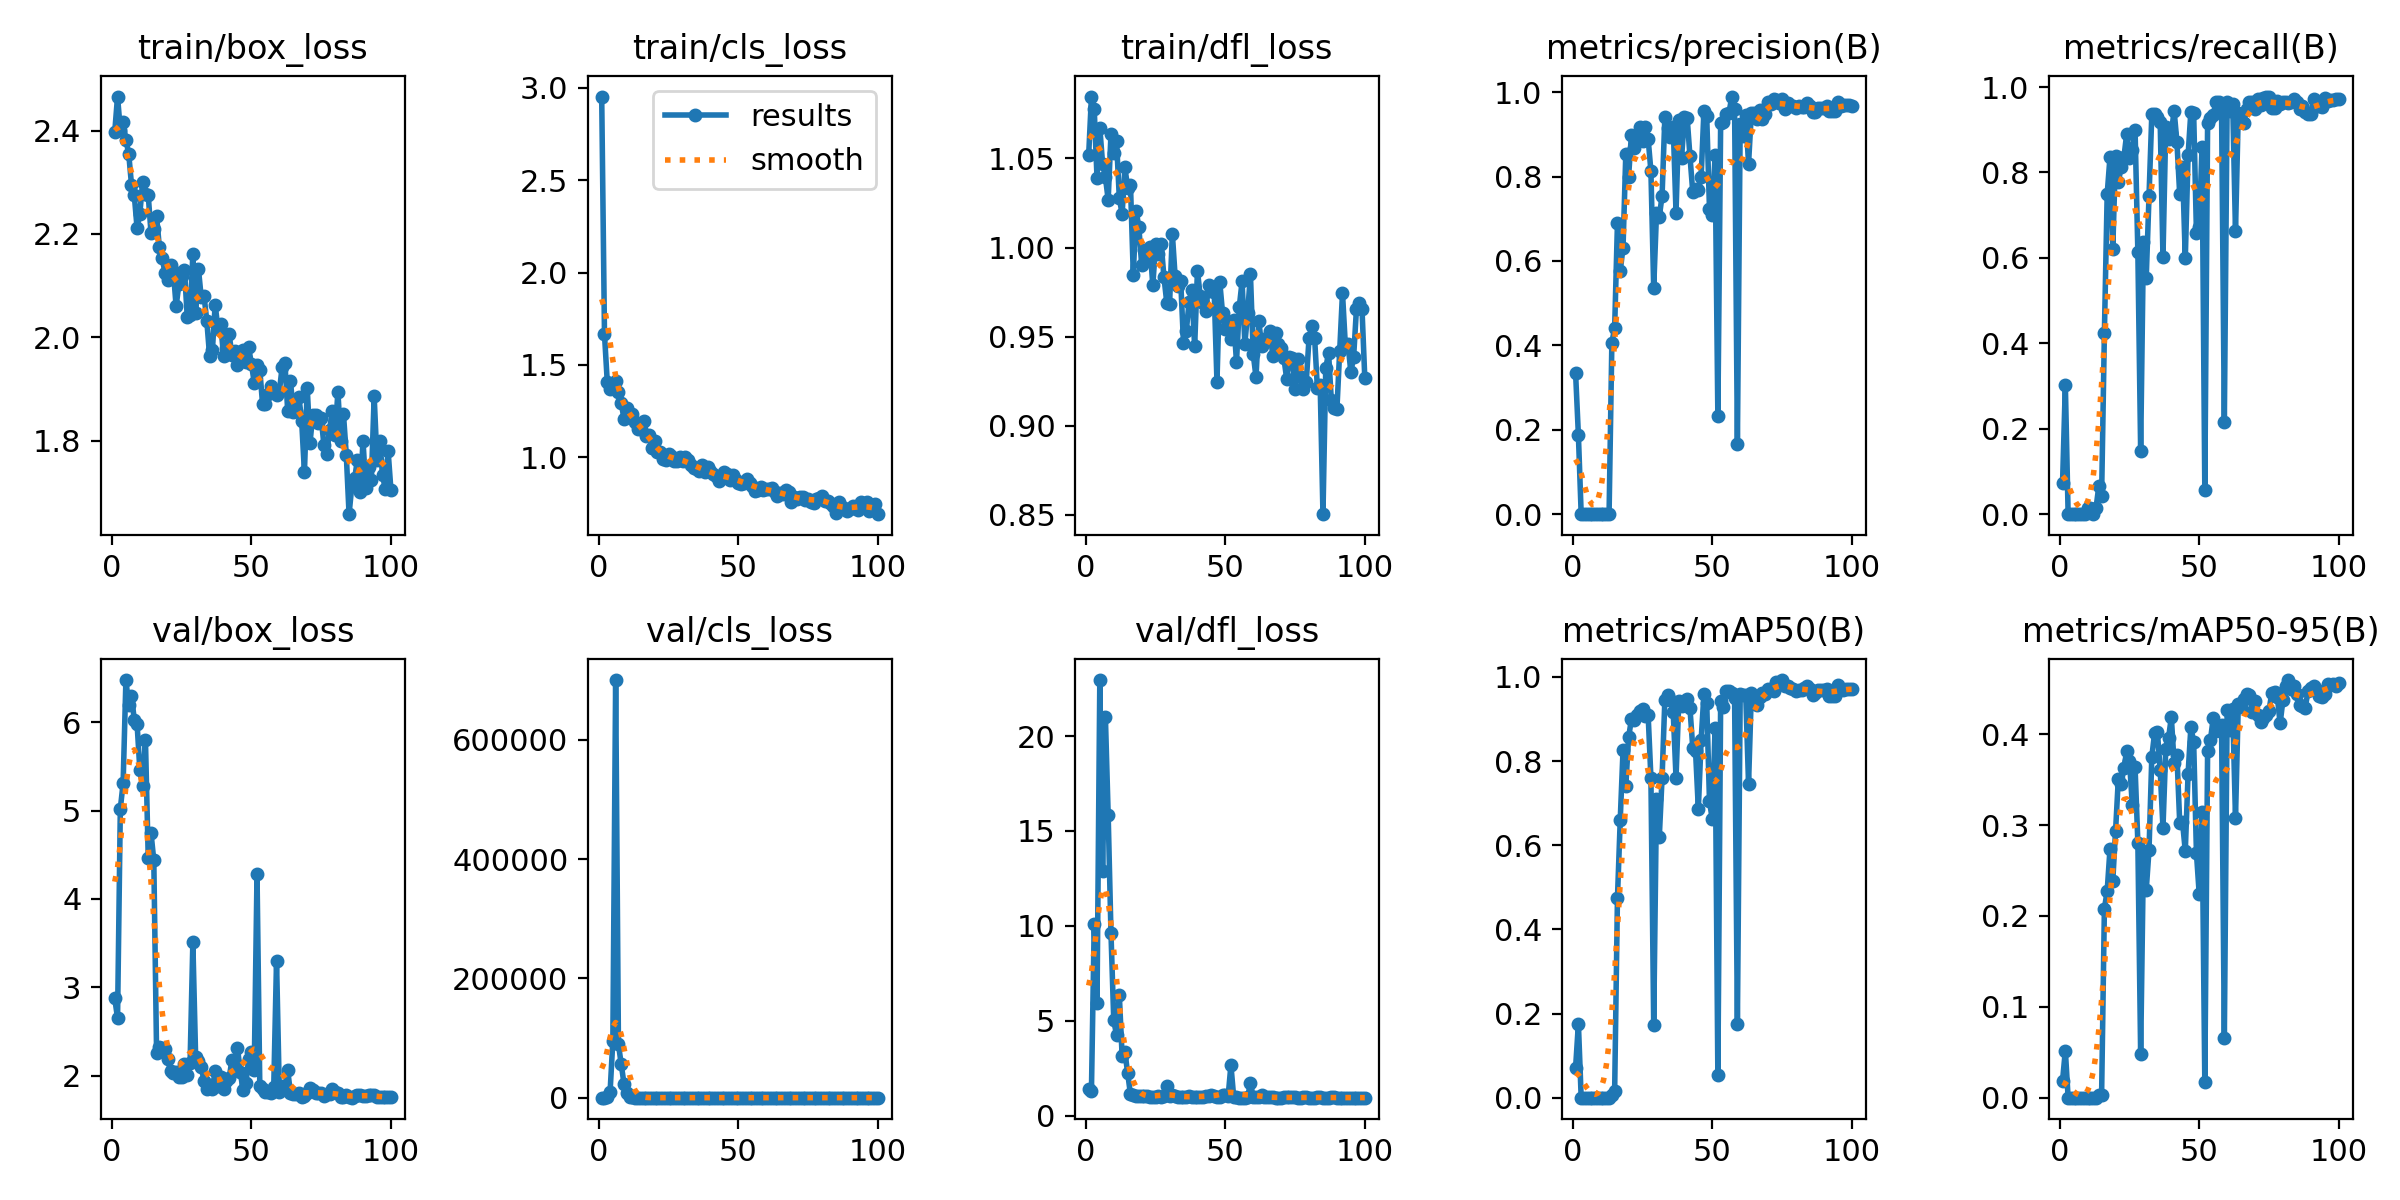

The file beside this chart, header and first rows:
epoch, time, train/box_loss, train/cls_loss, train/dfl_loss, metrics/precision(B), metrics/recall(B), metrics/mAP50(B), metrics/mAP50-95(B), val/box_loss, val/cls_loss, val/dfl_loss, lr/pg0, lr/pg1, lr/pg2
1, 1.366, 2.398, 2.952, 1.052, 0.3333, 0.07246, 0.07167, 0.01877, 2.875, 4.243, 1.386, 0.0012, 0.0012, 0.0892
2, 2.4, 2.466, 1.665, 1.085, 0.1875, 0.3031, 0.1759, 0.05182, 2.651, 3.88, 1.316, 0.002499, 0.002499, 0.0775
3, 3.445, 2.401, 1.407, 1.078, 0, 0, 0, 0, 5.022, 1028, 10.09, 0.003796, 0.003796, 0.0658
4, 4.416, 2.417, 1.369, 1.039, 0, 0, 0, 0, 5.308, 9214, 5.931, 0.005089, 0.005089, 0.05409
5, 5.389, 2.382, 1.39, 1.067, 0, 0, 0, 0, 6.476, 95501, 22.95, 0.006375, 0.006375, 0.04238
6, 6.385, 2.356, 1.411, 1.047, 0, 0, 0, 0, 6.193, 700311, 12.87, 0.007653, 0.007653, 0.03065
7, 7.337, 2.296, 1.354, 1.04, 0, 0, 0, 0, 6.298, 89635, 21.01, 0.008921, 0.008921, 0.01892
8, 8.54, 2.275, 1.293, 1.027, 0, 0, 0, 0, 6.027, 55954, 15.83, 0.009881, 0.009881, 0.009881
9, 9.517, 2.212, 1.208, 1.064, 0, 0, 0, 0, 5.982, 23181, 9.63, 0.009844, 0.009844, 0.009844
10, 10.5, 2.24, 1.266, 1.053, 5e-05, 0.01449, 1e-05, 1e-05, 5.458, 7379, 5.012, 0.009803, 0.009803, 0.009803
11, 11.42, 2.301, 1.227, 1.06, 0.00018, 0.01449, 2e-05, 1e-05, 5.282, 1513, 4.25, 0.009758, 0.009758, 0.009758
12, 12.28, 2.277, 1.237, 1.028, 0, 0, 0, 0, 5.802, 395, 6.33, 0.009707, 0.009707, 0.009707
13, 13.12, 2.275, 1.19, 1.019, 0.00079, 0.01449, 9e-05, 6e-05, 4.468, 102.9, 3.156, 0.009652, 0.009652, 0.009652
14, 14, 2.202, 1.151, 1.045, 0.4063, 0.0657, 0.00725, 0.00289, 4.745, 149, 3.356, 0.009593, 0.009593, 0.009593
15, 14.78, 2.209, 1.153, 1.033, 0.4412, 0.04287, 0.01631, 0.00313, 4.437, 6.417, 2.222, 0.009529, 0.009529, 0.009529
16, 15.65, 2.234, 1.199, 1.035, 0.6889, 0.4243, 0.4736, 0.208, 2.251, 1.931, 1.113, 0.00946, 0.00946, 0.00946
17, 16.53, 2.174, 1.117, 0.9849, 0.576, 0.7494, 0.66, 0.2274, 2.321, 1.319, 1.068, 0.009388, 0.009388, 0.009388
18, 17.41, 2.153, 1.119, 1.021, 0.6314, 0.8355, 0.8257, 0.2732, 2.309, 1.237, 1.048, 0.009311, 0.009311, 0.009311
19, 18.28, 2.125, 1.049, 1.011, 0.8544, 0.6202, 0.7416, 0.2383, 2.301, 1.186, 1.053, 0.009229, 0.009229, 0.009229
20, 19.13, 2.112, 1.089, 0.9904, 0.8001, 0.8389, 0.8563, 0.2931, 2.184, 1.027, 1.03, 0.009144, 0.009144, 0.009144
21, 20.01, 2.141, 1.027, 0.9988, 0.8984, 0.778, 0.8992, 0.3511, 2.051, 1.022, 1.022, 0.009055, 0.009055, 0.009055
22, 20.91, 2.128, 1.029, 0.994, 0.8671, 0.8124, 0.8972, 0.3446, 2.034, 1.053, 1.011, 0.008961, 0.008961, 0.008961
23, 21.74, 2.06, 0.9898, 1, 0.8874, 0.8359, 0.9098, 0.3629, 2.038, 1.054, 0.9931, 0.008864, 0.008864, 0.008864
24, 22.68, 2.103, 0.9846, 0.9788, 0.9162, 0.8905, 0.9181, 0.3813, 1.986, 0.9786, 0.9982, 0.008763, 0.008763, 0.008763
25, 23.49, 2.119, 1.016, 1.002, 0.8836, 0.8339, 0.9236, 0.3704, 1.982, 1.023, 0.9954, 0.008658, 0.008658, 0.008658
26, 24.3, 2.13, 1.007, 0.9967, 0.918, 0.8529, 0.9073, 0.3222, 2.137, 0.9353, 1.026, 0.00855, 0.00855, 0.00855
27, 25.12, 2.038, 0.9807, 1.002, 0.8897, 0.8988, 0.9102, 0.3633, 2.003, 0.9518, 0.9899, 0.008439, 0.008439, 0.008439
28, 25.91, 2.042, 0.9824, 0.9834, 0.813, 0.6129, 0.7603, 0.2806, 2.144, 1.505, 1.058, 0.008323, 0.008323, 0.008323
29, 26.68, 2.161, 1.003, 0.9691, 0.5351, 0.1485, 0.1734, 0.04778, 3.507, 2.252, 1.566, 0.008205, 0.008205, 0.008205
30, 27.44, 2.047, 0.9799, 0.968, 0.7135, 0.6381, 0.7108, 0.2672, 2.208, 1.108, 1.048, 0.008084, 0.008084, 0.008084
31, 28.22, 2.133, 1.003, 1.008, 0.7037, 0.554, 0.6191, 0.2286, 2.164, 1.345, 1.061, 0.00796, 0.00796, 0.00796
32, 29.03, 2.077, 0.987, 0.9838, 0.7547, 0.7451, 0.7607, 0.2728, 2.094, 1.027, 1.036, 0.007832, 0.007832, 0.007832
33, 29.8, 2.081, 0.9609, 0.9782, 0.9417, 0.9361, 0.9464, 0.3752, 1.945, 0.9433, 0.975, 0.007702, 0.007702, 0.007702
34, 30.6, 2.032, 0.9403, 0.9814, 0.9139, 0.9364, 0.958, 0.4011, 1.854, 0.8629, 0.9618, 0.00757, 0.00757, 0.00757
35, 31.53, 1.964, 0.9357, 0.9464, 0.8943, 0.9307, 0.9448, 0.4025, 1.899, 0.8821, 0.9859, 0.007435, 0.007435, 0.007435
36, 32.93, 1.974, 0.9288, 0.9532, 0.9177, 0.9188, 0.916, 0.3605, 1.849, 0.8817, 0.9601, 0.007297, 0.007297, 0.007297
37, 34.3, 2.063, 0.9613, 0.9692, 0.7147, 0.6017, 0.7609, 0.2969, 2.054, 1.412, 1.041, 0.007158, 0.007158, 0.007158
38, 35.58, 2.016, 0.9222, 0.9761, 0.9348, 0.9057, 0.9426, 0.3834, 1.884, 0.9345, 0.9846, 0.007016, 0.007016, 0.007016
39, 36.97, 2.025, 0.9462, 0.9445, 0.8445, 0.8782, 0.9302, 0.3959, 1.985, 1.145, 0.9924, 0.006872, 0.006872, 0.006872
40, 37.89, 1.965, 0.9257, 0.9869, 0.9412, 0.8931, 0.9419, 0.4186, 1.845, 0.8105, 0.9635, 0.006727, 0.006727, 0.006727
41, 38.67, 1.98, 0.9121, 0.9728, 0.9384, 0.9445, 0.9481, 0.3677, 1.944, 0.8149, 0.9899, 0.00658, 0.00658, 0.00658
42, 39.46, 2.006, 0.9019, 0.969, 0.8478, 0.8714, 0.9256, 0.3773, 1.968, 0.9804, 0.9919, 0.006431, 0.006431, 0.006431
43, 40.25, 1.966, 0.8728, 0.9645, 0.7633, 0.7488, 0.832, 0.3026, 2.18, 1.178, 1.05, 0.006281, 0.006281, 0.006281
44, 41.05, 1.973, 0.8895, 0.9792, 0.7716, 0.8129, 0.8238, 0.3034, 2.147, 1.117, 1.046, 0.00613, 0.00613, 0.00613
45, 41.83, 1.947, 0.9193, 0.9758, 0.7692, 0.5986, 0.6865, 0.2713, 2.316, 1.638, 1.1, 0.005978, 0.005978, 0.005978
46, 42.64, 1.961, 0.9087, 0.975, 0.799, 0.8398, 0.85, 0.3562, 2.037, 0.9767, 1.031, 0.005824, 0.005824, 0.005824
47, 43.43, 1.975, 0.8761, 0.9246, 0.9546, 0.9423, 0.9585, 0.4075, 1.838, 0.7864, 0.972, 0.00567, 0.00567, 0.00567
48, 44.25, 1.952, 0.9026, 0.9807, 0.9441, 0.9397, 0.9393, 0.3918, 1.911, 0.7948, 0.9803, 0.005516, 0.005516, 0.005516
49, 45.02, 1.981, 0.8801, 0.9633, 0.7222, 0.6586, 0.7042, 0.269, 2.187, 1.034, 1.067, 0.005361, 0.005361, 0.005361
50, 45.79, 1.948, 0.8612, 0.9542, 0.7091, 0.6725, 0.6615, 0.2237, 2.266, 1.151, 1.074, 0.005205, 0.005205, 0.005205
51, 46.56, 1.912, 0.8582, 0.9582, 0.8506, 0.8585, 0.8786, 0.3147, 2.061, 0.9295, 1.008, 0.00505, 0.00505, 0.00505
52, 47.33, 1.947, 0.8629, 0.9487, 0.2323, 0.05676, 0.05285, 0.01719, 4.277, 2.883, 2.657, 0.004895, 0.004895, 0.004895
53, 48.25, 1.937, 0.8845, 0.9593, 0.9266, 0.9154, 0.9426, 0.3812, 1.879, 0.7866, 0.9777, 0.004739, 0.004739, 0.004739
54, 49.05, 1.87, 0.8601, 0.9357, 0.9299, 0.9278, 0.9283, 0.393, 1.849, 0.7707, 0.9581, 0.004584, 0.004584, 0.004584
55, 49.85, 1.87, 0.8448, 0.9666, 0.9487, 0.9354, 0.9674, 0.4173, 1.817, 0.791, 0.9497, 0.00443, 0.00443, 0.00443
56, 50.67, 1.89, 0.8202, 0.981, 0.9513, 0.9639, 0.9676, 0.4039, 1.818, 0.8059, 0.9474, 0.004276, 0.004276, 0.004276
57, 51.49, 1.906, 0.8216, 0.946, 0.9895, 0.9639, 0.9617, 0.4093, 1.805, 0.7722, 0.9455, 0.004122, 0.004122, 0.004122
58, 52.29, 1.898, 0.8379, 0.9633, 0.9605, 0.9494, 0.9495, 0.4099, 1.872, 0.811, 0.9656, 0.00397, 0.00397, 0.00397
59, 53.1, 1.889, 0.8213, 0.9851, 0.1655, 0.2168, 0.1758, 0.0656, 3.302, 2.262, 1.727, 0.003819, 0.003819, 0.003819
60, 53.93, 1.894, 0.8302, 0.9402, 0.9243, 0.9647, 0.9584, 0.4266, 1.814, 0.7693, 0.9676, 0.003669, 0.003669, 0.003669
... 40 more rows
